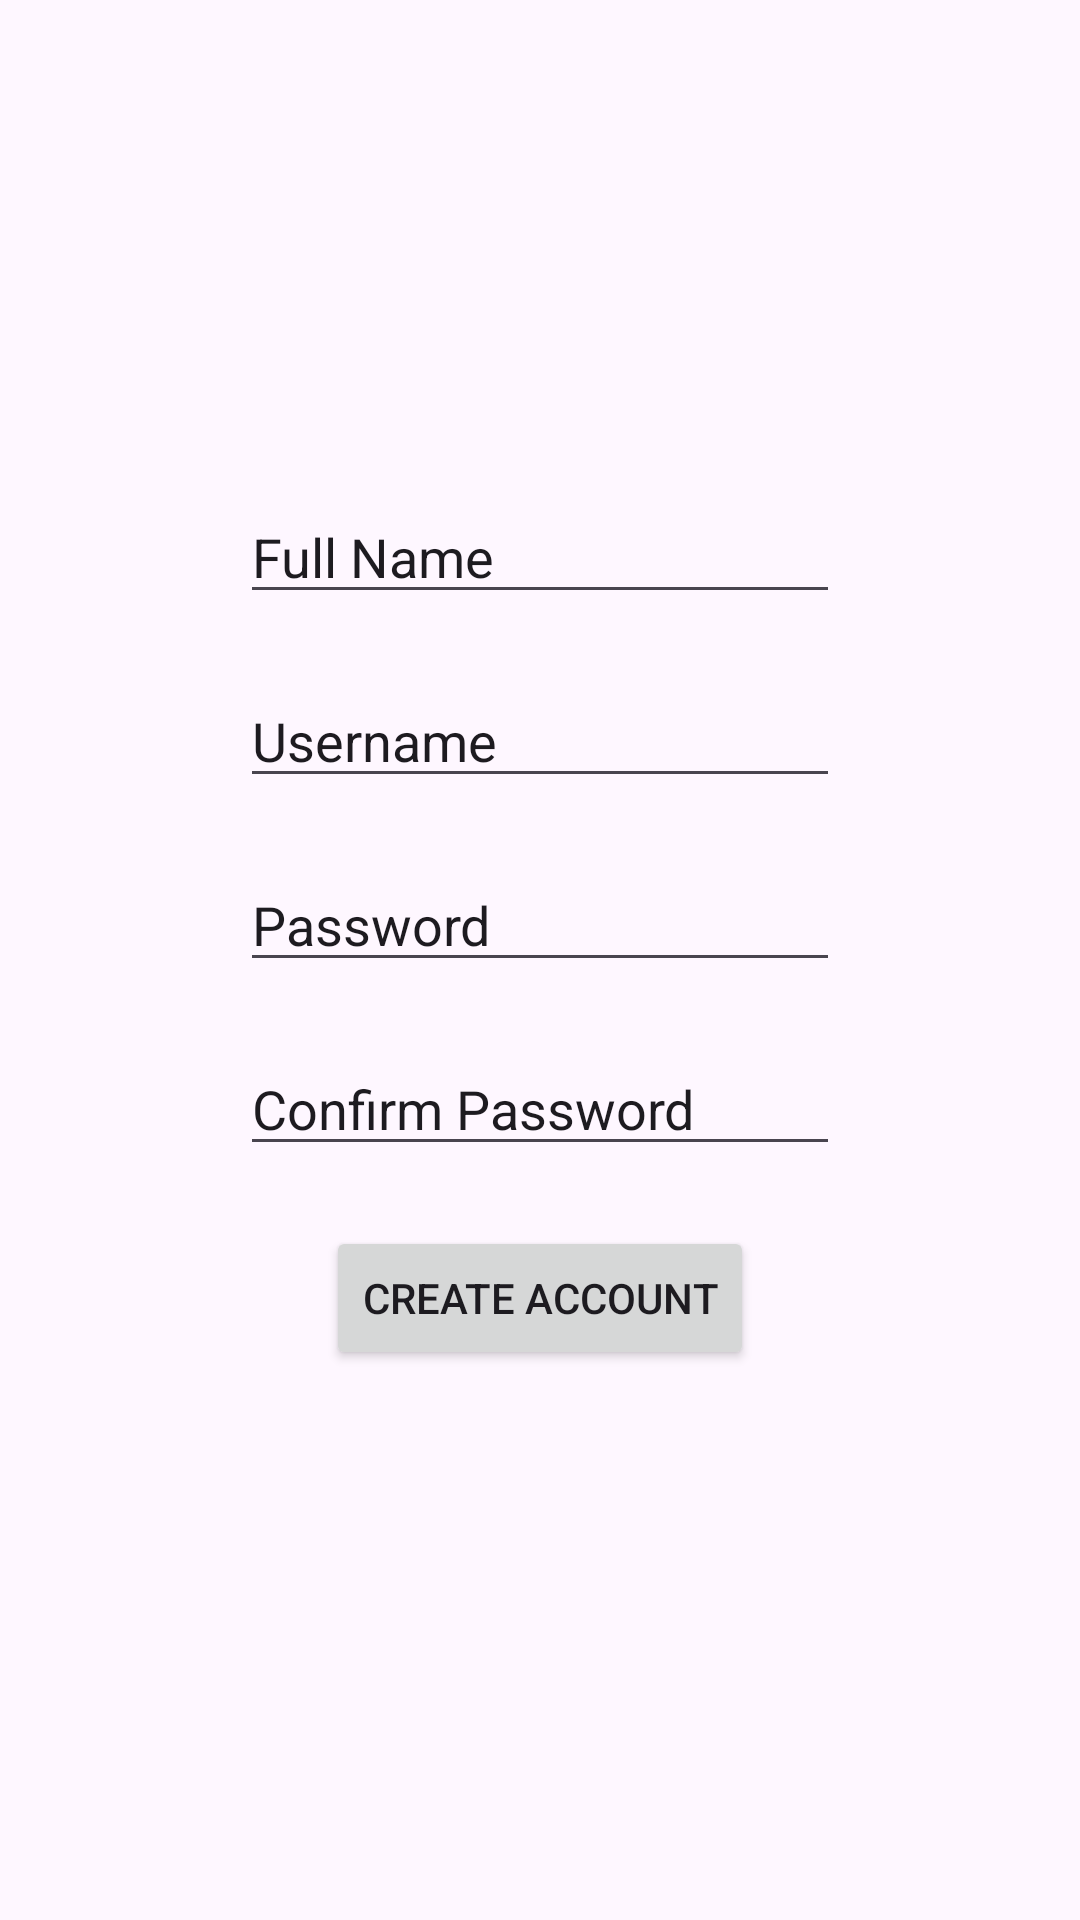

Write the Android layout XML for this screen, with the resource values it uses.
<!-- AndroidManifest.xml: application theme Theme.Subtask2 -->
<!-- res/layout/fragment_signup_activity.xml -->
<?xml version="1.0" encoding="utf-8"?>
<LinearLayout xmlns:android="http://schemas.android.com/apk/res/android"
    xmlns:tools="http://schemas.android.com/tools"
    android:layout_width="match_parent"
    android:layout_height="match_parent"
    tools:context=".SignUpActivity"
    android:gravity="center"
    android:orientation="vertical"
    >

    <EditText
        android:id="@+id/fullName"
        android:layout_width="200dp"
        android:layout_height="wrap_content"
        android:layout_marginBottom="20dp"
        android:text="Full Name "/>

    <EditText
        android:id="@+id/signUpUsername"
        android:layout_width="200dp"
        android:layout_height="wrap_content"
        android:layout_marginBottom="20dp"

        android:text="Username"/>

    <EditText
        android:id="@+id/signUpPassword"
        android:layout_width="200dp"
        android:layout_height="wrap_content"
        android:layout_marginBottom="20dp"
        android:text="Password"/>

    <EditText
        android:id="@+id/confirmPassword"
        android:layout_width="200dp"
        android:layout_height="wrap_content"
        android:layout_marginBottom="20dp"

        android:text="Confirm Password"/>

    <Button
        android:id="@+id/createAccountButton"
        android:text="Create Account"
        android:layout_width="wrap_content"
        android:layout_marginBottom="20dp"
        android:layout_height="wrap_content"/>






</LinearLayout>
<!-- resources referenced by this layout -->
<resources>
  <style name="Theme.Subtask2" parent="Base.Theme.Subtask2" />
  <style name="Base.Theme.Subtask2" parent="Theme.Material3.DayNight.NoActionBar">
          
          
      </style>
</resources>
